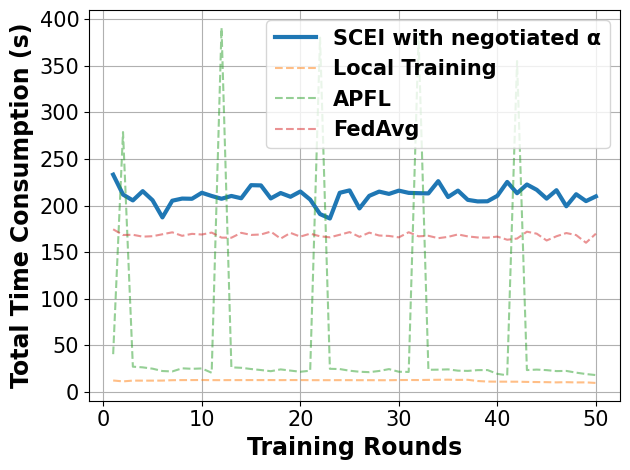

This chart was generated by the following Python code:
# -*- coding: UTF-8 -*-

# For ubuntu env error: findfont: Font family ['Times New Roman'] not found. Falling back to DejaVu Sans.
# ```bash
# sudo apt-get install msttcorefonts
# rm -rf ~/.cache/matplotlib
# ```

import matplotlib.pyplot as plt
import matplotlib.font_manager as font_manager

x = [1, 2, 3, 4, 5, 6, 7, 8, 9, 10, 11, 12, 13, 14, 15, 16, 17, 18, 19, 20, 21, 22, 23, 24, 25, 26, 27, 28, 29, 30, 31,
     32, 33, 34, 35, 36, 37, 38, 39, 40, 41, 42, 43, 44, 45, 46, 47, 48, 49, 50]

fed_server = [233.13, 211.78, 205.49, 215.43, 205.66, 187.28, 205.18, 207.46, 207.25, 213.7, 210.26, 207.27, 210.27, 207.8, 221.86, 221.59, 207.64, 213.44, 209.41, 215.06, 206.39, 190.83, 186.1, 213.68, 216.24, 196.88, 210.41, 214.96, 212.48, 215.98, 213.59, 213.26, 213.03, 226.18, 209.14, 216.02, 206.08, 204.42, 204.56, 210.42, 225.32, 213.23, 222.57, 216.85, 207.44, 216.46, 199.22, 212.12, 204.76, 209.82]
main_fed_localA = [40.49, 278.87, 27.07, 26.34, 24.91, 22.39, 21.96, 25.3, 24.79, 25.15, 20.53, 390.78, 26.35, 25.86, 24.54, 23.46, 22.22, 24.14, 22.86, 21.61, 22.75, 380.16, 24.77, 24.51, 22.74, 21.63, 21.19, 22.46, 24.46, 21.61, 21.42, 380.66, 23.73, 23.87, 24.16, 22.79, 22.54, 23.36, 23.43, 19.38, 17.76, 355.04, 23.43, 23.94, 23.36, 22.33, 22.51, 20.65, 19.16, 18.05]
main_fed = [174.49, 168.37, 168.62, 166.61, 167.09, 169.16, 171.25, 167.51, 169.6, 168.9, 170.97, 165.58, 165.46, 170.71, 168.46, 168.92, 172.03, 164.5, 170.65, 166.64, 169.83, 166.97, 165.88, 168.63, 171.5, 166.41, 170.9, 167.83, 167.37, 165.86, 171.34, 166.97, 167.51, 164.96, 166.38, 169.01, 166.87, 165.75, 165.53, 166.64, 163.29, 164.55, 171.92, 169.79, 162.49, 167.01, 170.48, 168.28, 160.07, 169.79]
main_nn = [12.24, 11.28, 12.13, 12.08, 12.09, 12.14, 12.56, 12.67, 12.69, 12.76, 12.62, 12.61, 12.67, 12.66, 12.69, 12.66, 12.71, 12.63, 12.71, 12.69, 12.59, 12.58, 12.58, 12.62, 12.6, 12.55, 12.57, 12.53, 12.53, 12.71, 12.77, 12.71, 12.89, 13.0, 13.11, 12.86, 12.99, 11.68, 11.1, 10.99, 10.97, 10.94, 10.72, 10.57, 10.45, 10.22, 10.44, 10.17, 10.22, 9.59]

fig, axes = plt.subplots()

legendFont = font_manager.FontProperties(family='Times New Roman', weight='bold', style='normal', size=15)
xylabelFont = font_manager.FontProperties(family='Times New Roman', weight='bold', style='normal', size=17)
csXYLabelFont = {'fontproperties': xylabelFont}

axes.plot(x, fed_server, label="SCEI with negotiated α", linewidth=3)
axes.plot(x, main_nn, label="Local Training", linestyle='--', alpha=0.5)
axes.plot(x, main_fed_localA, label="APFL", linestyle='--', alpha=0.5)
axes.plot(x, main_fed, label="FedAvg", linestyle='--', alpha=0.5)


axes.set_xlabel("Training Rounds", **csXYLabelFont)
axes.set_ylabel("Total Time Consumption (s)", **csXYLabelFont)

plt.xticks(family='Times New Roman', fontsize=15)
plt.yticks(family='Times New Roman', fontsize=15)
plt.tight_layout()
# plt.ylim(90, 100)
plt.legend(prop=legendFont)
plt.grid()
plt.show()
